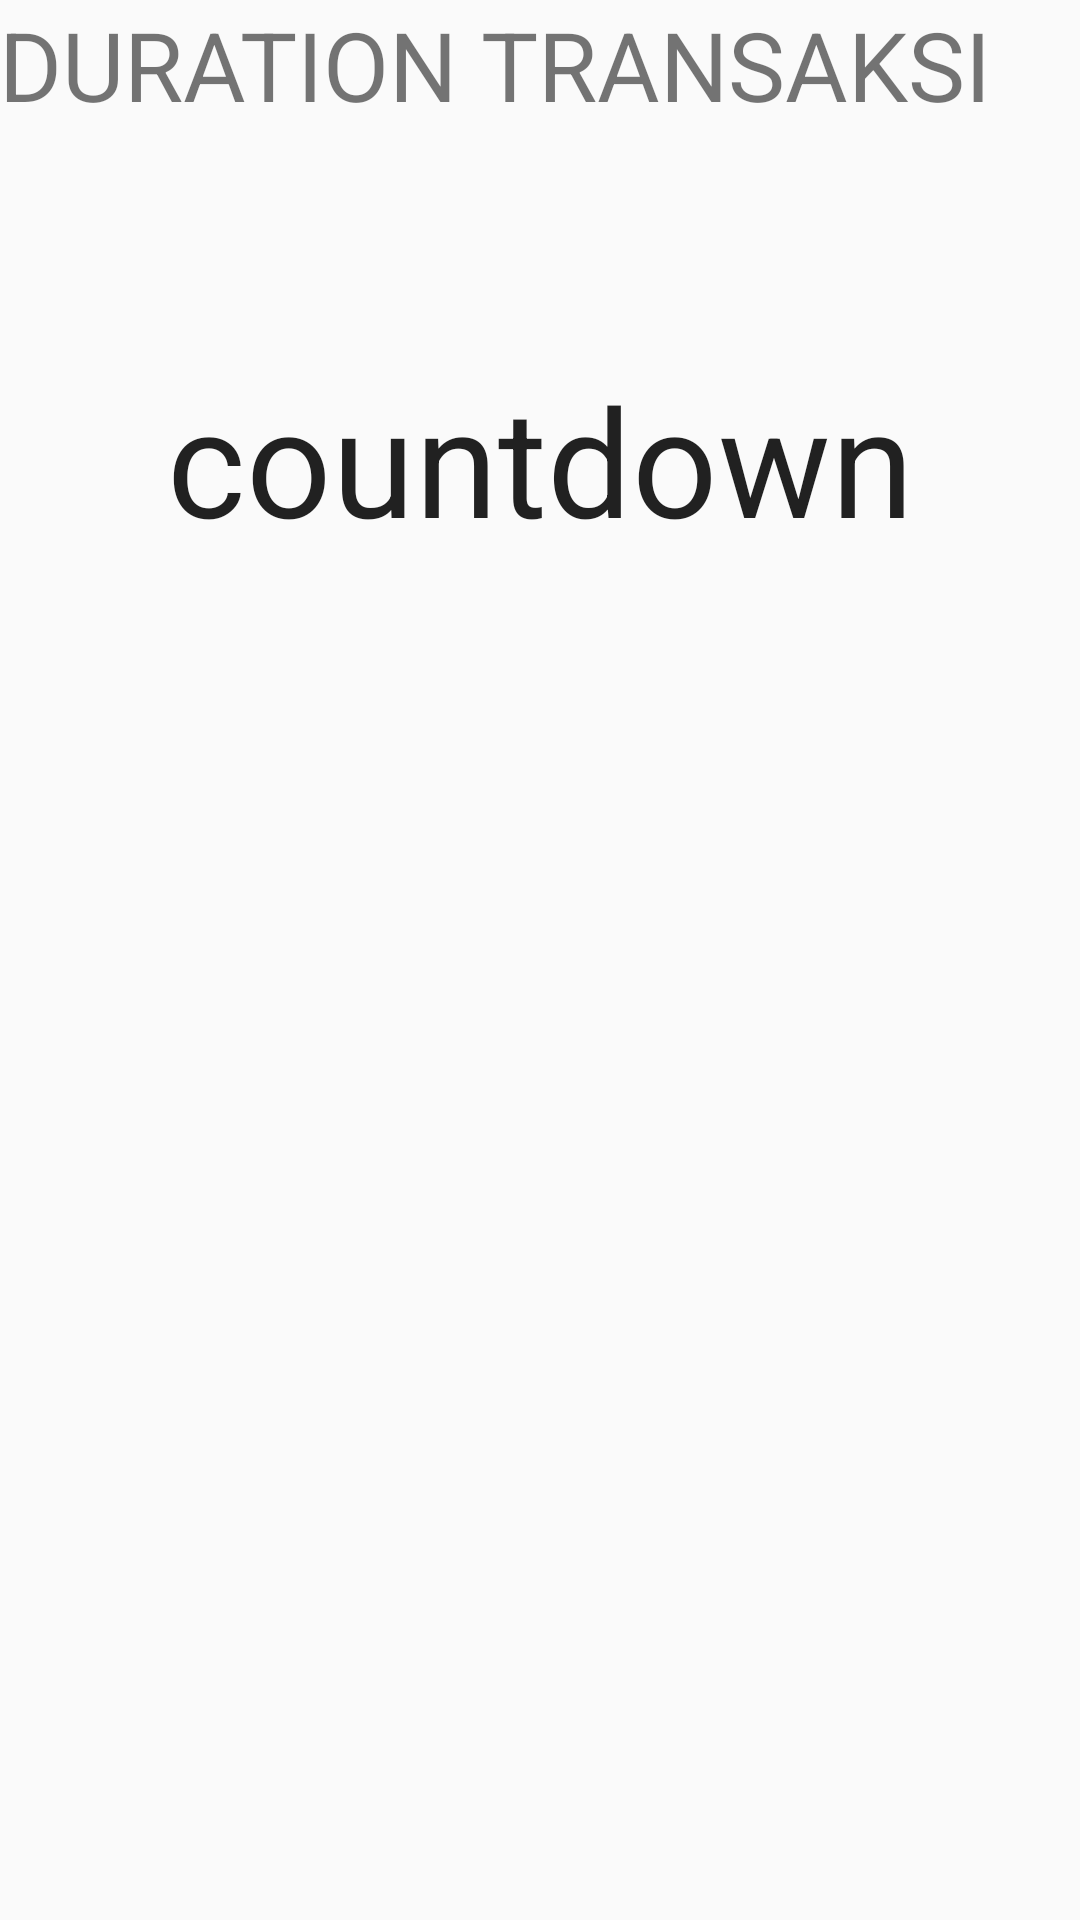

Android layout source for this screen:
<!-- AndroidManifest.xml: application theme AppTheme -->
<!-- res/layout/activity_countdown.xml -->
<?xml version="1.0" encoding="utf-8"?>
<RelativeLayout xmlns:android="http://schemas.android.com/apk/res/android"
xmlns:tools="http://schemas.android.com/tools"
android:layout_width="match_parent"
android:layout_height="match_parent"
android:paddingBottom="@dimen/activity_vertical_margin"
android:paddingLeft="@dimen/activity_horizontal_margin"
android:paddingRight="@dimen/activity_horizontal_margin"
android:paddingTop="@dimen/activity_vertical_margin"
tools:context="com.manajemeninformasi.riska.findingtutor.CountdownActivity">

<TextView
    android:layout_width="match_parent"
    android:layout_height="wrap_content"
    android:textAppearance="?android:attr/textAppearanceLarge"
    android:text="countdown"
    android:gravity="center"
    android:textSize="50dp"
    android:height="220dp"
    android:id="@+id/textView6"
    android:layout_below="@+id/textView8"
    android:layout_alignParentLeft="true"
    android:layout_alignParentStart="true" />

<TextView
    android:layout_width="match_parent"
    android:layout_height="wrap_content"
    android:text="DURATION TRANSAKSI"
    android:id="@+id/textView8"
    android:textSize="32dp"
    android:layout_alignParentTop="true"
    android:layout_alignParentLeft="true"
    android:layout_alignParentStart="true" />

</RelativeLayout>
<!-- resources referenced by this layout -->
<resources>
  <style name="AppTheme" parent="Theme.AppCompat.Light.DarkActionBar">
          
          <item name="colorPrimary">@color/colorPrimary</item>
          <item name="colorPrimaryDark">@color/colorPrimaryDark</item>
          <item name="colorAccent">@color/colorAccent</item>
      </style>
  <color name="colorPrimary">#03A9F4</color>
  <color name="colorPrimaryDark">#0288d1</color>
  <color name="colorAccent">#FF5252</color>
</resources>
